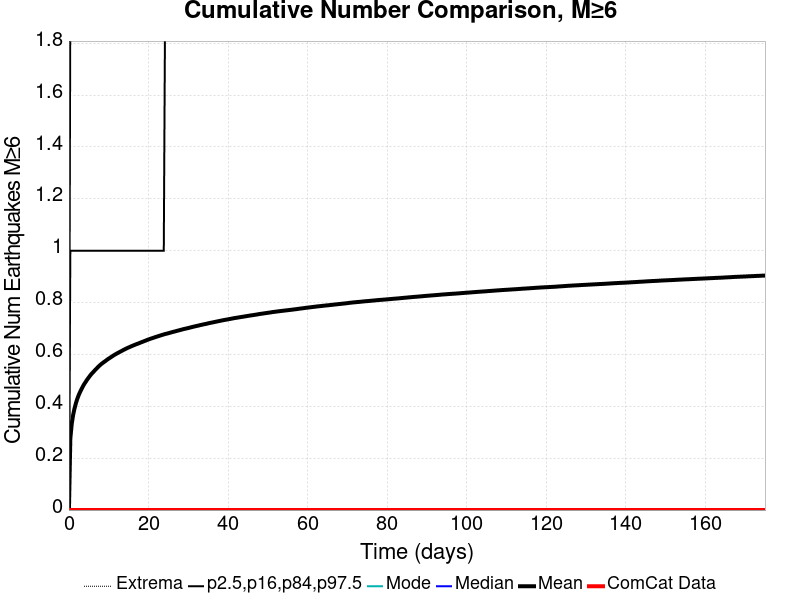

Values plotted in this chart, from the file beside it:
Time (days), ComCat Data, Simulation Mean, Simulation Median, Simulation Mode, Simulation Minimum, Simulation Maximum, 2.5 %-ile, 16 %-ile, 84 %-ile, 97.5 %-ile
0.0, 0.0, 0.0, 0.0, 0.0, 0.0, 0.0, 0.0, 0.0, 0.0, 0.0
0.3508, 0.0, 0.2757, 0.0, 0.0, 0.0, 8.0, 0.0, 0.0, 1.0, 2.0
0.7015, 0.0, 0.3321, 0.0, 0.0, 0.0, 8.0, 0.0, 0.0, 1.0, 2.0
1.052, 0.0, 0.3667, 0.0, 0.0, 0.0, 8.0, 0.0, 0.0, 1.0, 2.0
1.403, 0.0, 0.3917, 0.0, 0.0, 0.0, 9.0, 0.0, 0.0, 1.0, 3.0
1.754, 0.0, 0.4121, 0.0, 0.0, 0.0, 9.0, 0.0, 0.0, 1.0, 3.0
2.105, 0.0, 0.429, 0.0, 0.0, 0.0, 9.0, 0.0, 0.0, 1.0, 3.0
2.455, 0.0, 0.4433, 0.0, 0.0, 0.0, 9.0, 0.0, 0.0, 1.0, 3.0
2.806, 0.0, 0.4554, 0.0, 0.0, 0.0, 9.0, 0.0, 0.0, 1.0, 3.0
3.157, 0.0, 0.4663, 0.0, 0.0, 0.0, 9.0, 0.0, 0.0, 1.0, 3.0
3.508, 0.0, 0.4767, 0.0, 0.0, 0.0, 9.0, 0.0, 0.0, 1.0, 3.0
3.859, 0.0, 0.4862, 0.0, 0.0, 0.0, 9.0, 0.0, 0.0, 1.0, 3.0
4.209, 0.0, 0.4942, 0.0, 0.0, 0.0, 9.0, 0.0, 0.0, 1.0, 3.0
4.56, 0.0, 0.5026, 0.0, 0.0, 0.0, 10.0, 0.0, 0.0, 1.0, 3.0
4.911, 0.0, 0.5098, 0.0, 0.0, 0.0, 10.0, 0.0, 0.0, 1.0, 3.0
5.262, 0.0, 0.5171, 0.0, 0.0, 0.0, 10.0, 0.0, 0.0, 1.0, 3.0
5.612, 0.0, 0.5239, 0.0, 0.0, 0.0, 10.0, 0.0, 0.0, 1.0, 3.0
5.963, 0.0, 0.5296, 0.0, 0.0, 0.0, 10.0, 0.0, 0.0, 1.0, 3.0
6.314, 0.0, 0.5354, 0.0, 0.0, 0.0, 10.0, 0.0, 0.0, 1.0, 3.0
6.665, 0.0, 0.5415, 0.0, 0.0, 0.0, 10.0, 0.0, 0.0, 1.0, 3.0
7.015, 0.0, 0.5468, 0.0, 0.0, 0.0, 10.0, 0.0, 0.0, 1.0, 3.0
7.366, 0.0, 0.5524, 0.0, 0.0, 0.0, 11.0, 0.0, 0.0, 1.0, 3.0
7.717, 0.0, 0.5574, 0.0, 0.0, 0.0, 11.0, 0.0, 0.0, 1.0, 3.0
8.068, 0.0, 0.5622, 0.0, 0.0, 0.0, 11.0, 0.0, 0.0, 1.0, 3.0
8.419, 0.0, 0.5663, 0.0, 0.0, 0.0, 11.0, 0.0, 0.0, 1.0, 3.0
8.769, 0.0, 0.5704, 0.0, 0.0, 0.0, 11.0, 0.0, 0.0, 1.0, 3.0
9.12, 0.0, 0.5741, 0.0, 0.0, 0.0, 11.0, 0.0, 0.0, 1.0, 3.0
9.471, 0.0, 0.5783, 0.0, 0.0, 0.0, 11.0, 0.0, 0.0, 1.0, 3.0
9.822, 0.0, 0.5822, 0.0, 0.0, 0.0, 11.0, 0.0, 0.0, 1.0, 3.0
10.17, 0.0, 0.5857, 0.0, 0.0, 0.0, 11.0, 0.0, 0.0, 1.0, 3.0
10.52, 0.0, 0.5892, 0.0, 0.0, 0.0, 11.0, 0.0, 0.0, 1.0, 3.0
10.87, 0.0, 0.5927, 0.0, 0.0, 0.0, 11.0, 0.0, 0.0, 1.0, 3.0
11.22, 0.0, 0.5963, 0.0, 0.0, 0.0, 11.0, 0.0, 0.0, 1.0, 3.0
11.58, 0.0, 0.5996, 0.0, 0.0, 0.0, 11.0, 0.0, 0.0, 1.0, 4.0
11.93, 0.0, 0.6027, 0.0, 0.0, 0.0, 11.0, 0.0, 0.0, 1.0, 4.0
12.28, 0.0, 0.6056, 0.0, 0.0, 0.0, 11.0, 0.0, 0.0, 1.0, 4.0
12.63, 0.0, 0.6085, 0.0, 0.0, 0.0, 11.0, 0.0, 0.0, 1.0, 4.0
12.98, 0.0, 0.6114, 0.0, 0.0, 0.0, 11.0, 0.0, 0.0, 1.0, 4.0
13.33, 0.0, 0.6141, 0.0, 0.0, 0.0, 11.0, 0.0, 0.0, 1.0, 4.0
13.68, 0.0, 0.6172, 0.0, 0.0, 0.0, 11.0, 0.0, 0.0, 1.0, 4.0
14.03, 0.0, 0.6199, 0.0, 0.0, 0.0, 11.0, 0.0, 0.0, 1.0, 4.0
14.38, 0.0, 0.6225, 0.0, 0.0, 0.0, 11.0, 0.0, 0.0, 1.0, 4.0
14.73, 0.0, 0.6251, 0.0, 0.0, 0.0, 11.0, 0.0, 0.0, 1.0, 4.0
15.08, 0.0, 0.6274, 0.0, 0.0, 0.0, 11.0, 0.0, 0.0, 1.0, 4.0
15.43, 0.0, 0.6298, 0.0, 0.0, 0.0, 12.0, 0.0, 0.0, 1.0, 4.0
15.78, 0.0, 0.6323, 0.0, 0.0, 0.0, 12.0, 0.0, 0.0, 1.0, 4.0
16.14, 0.0, 0.6345, 0.0, 0.0, 0.0, 12.0, 0.0, 0.0, 1.0, 4.0
16.49, 0.0, 0.6366, 0.0, 0.0, 0.0, 12.0, 0.0, 0.0, 1.0, 4.0
16.84, 0.0, 0.6388, 0.0, 0.0, 0.0, 12.0, 0.0, 0.0, 1.0, 4.0
17.19, 0.0, 0.6409, 0.0, 0.0, 0.0, 12.0, 0.0, 0.0, 1.0, 4.0
17.54, 0.0, 0.6428, 0.0, 0.0, 0.0, 13.0, 0.0, 0.0, 1.0, 4.0
17.89, 0.0, 0.6451, 0.0, 0.0, 0.0, 13.0, 0.0, 0.0, 1.0, 4.0
18.24, 0.0, 0.6472, 0.0, 0.0, 0.0, 13.0, 0.0, 0.0, 1.0, 4.0
18.59, 0.0, 0.6493, 0.0, 0.0, 0.0, 13.0, 0.0, 0.0, 1.0, 4.0
18.94, 0.0, 0.6515, 0.0, 0.0, 0.0, 13.0, 0.0, 0.0, 1.0, 4.0
19.29, 0.0, 0.6534, 0.0, 0.0, 0.0, 13.0, 0.0, 0.0, 1.0, 4.0
19.64, 0.0, 0.6558, 0.0, 0.0, 0.0, 13.0, 0.0, 0.0, 1.0, 4.0
19.99, 0.0, 0.6577, 0.0, 0.0, 0.0, 13.0, 0.0, 0.0, 1.0, 4.0
20.34, 0.0, 0.6597, 0.0, 0.0, 0.0, 13.0, 0.0, 0.0, 1.0, 4.0
20.7, 0.0, 0.6616, 0.0, 0.0, 0.0, 13.0, 0.0, 0.0, 1.0, 4.0
... 440 more rows
